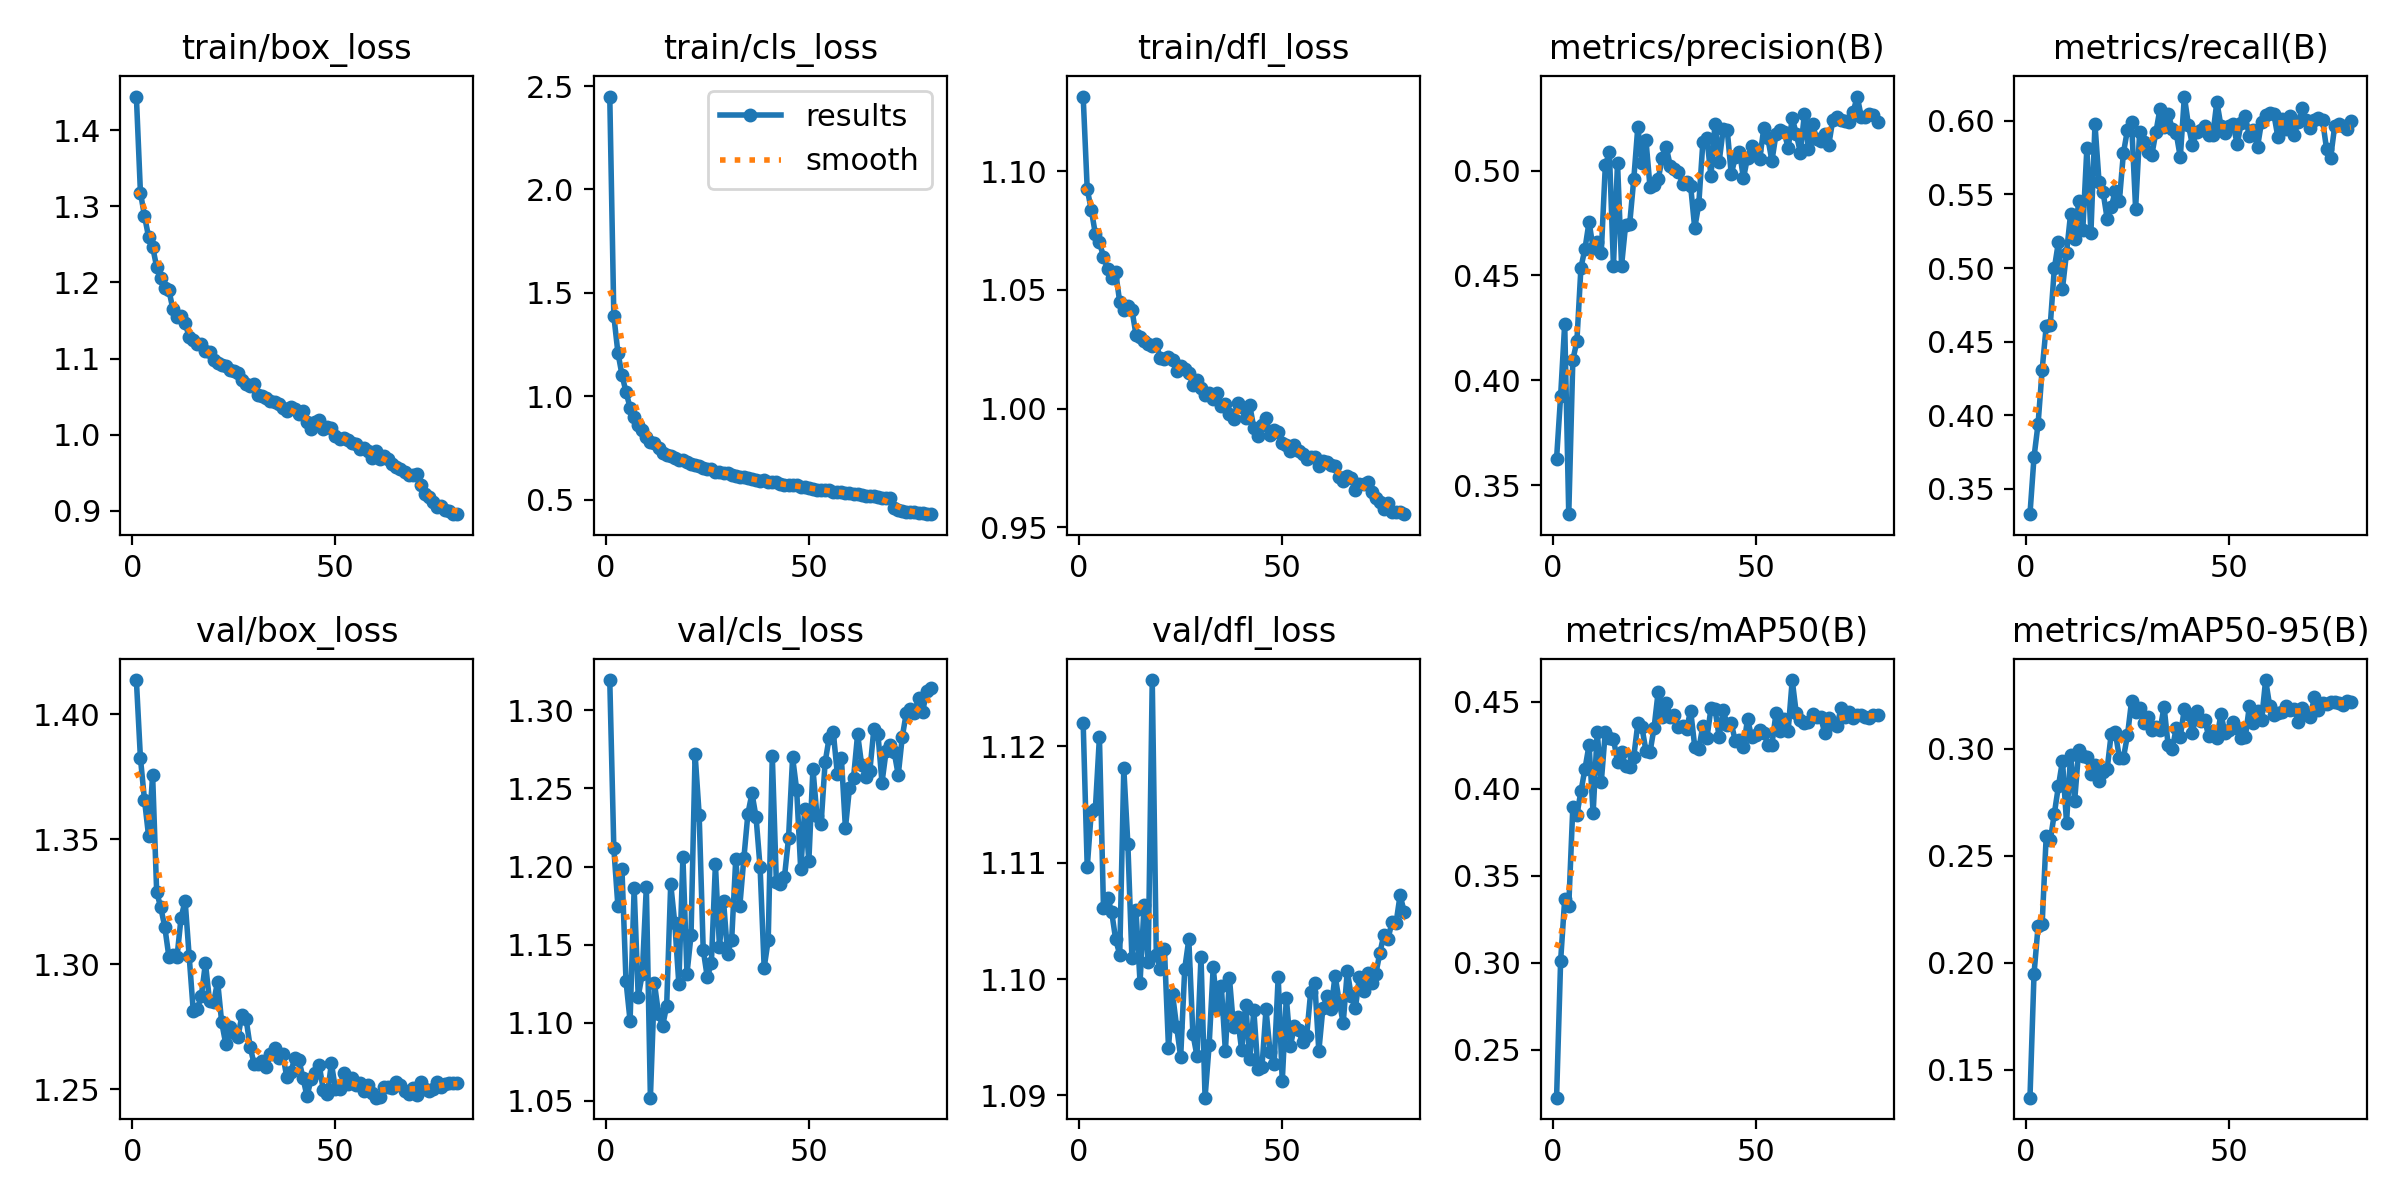

Values plotted in this chart, from the file beside it:
epoch, train/box_loss, train/cls_loss, train/dfl_loss, metrics/precision(B), metrics/recall(B), metrics/mAP50(B), metrics/mAP50-95(B), val/box_loss, val/cls_loss, val/dfl_loss, lr/pg0, lr/pg1, lr/pg2
1, 1.444, 2.449, 1.131, 0.3626, 0.3326, 0.2226, 0.1369, 1.414, 1.319, 1.122, 0.0002077, 0.0002077, 0.0002077
2, 1.318, 1.389, 1.092, 0.3926, 0.3716, 0.3012, 0.1949, 1.382, 1.212, 1.11, 0.0004109, 0.0004109, 0.0004109
3, 1.287, 1.212, 1.084, 0.4269, 0.3941, 0.3364, 0.2171, 1.366, 1.175, 1.114, 0.0006089, 0.0006089, 0.0006089
4, 1.26, 1.105, 1.074, 0.3361, 0.4309, 0.3326, 0.2182, 1.351, 1.198, 1.115, 0.0006018, 0.0006018, 0.0006018
5, 1.247, 1.02, 1.07, 0.4096, 0.4605, 0.3894, 0.2593, 1.375, 1.127, 1.121, 0.0005941, 0.0005941, 0.0005941
6, 1.22, 0.9458, 1.064, 0.4186, 0.4613, 0.3851, 0.2572, 1.329, 1.101, 1.106, 0.0005863, 0.0005863, 0.0005863
7, 1.206, 0.8981, 1.059, 0.4538, 0.4998, 0.3984, 0.2697, 1.323, 1.186, 1.107, 0.0005786, 0.0005786, 0.0005786
8, 1.192, 0.8618, 1.055, 0.4628, 0.5175, 0.4115, 0.2824, 1.315, 1.117, 1.106, 0.0005709, 0.0005709, 0.0005709
9, 1.19, 0.8367, 1.058, 0.4756, 0.486, 0.4251, 0.2944, 1.303, 1.131, 1.103, 0.0005631, 0.0005631, 0.0005631
10, 1.165, 0.805, 1.045, 0.4629, 0.5105, 0.3859, 0.2654, 1.304, 1.187, 1.102, 0.0005554, 0.0005554, 0.0005554
11, 1.155, 0.7797, 1.042, 0.4659, 0.5368, 0.4324, 0.2971, 1.303, 1.052, 1.118, 0.0005477, 0.0005477, 0.0005477
12, 1.156, 0.7755, 1.043, 0.4608, 0.5198, 0.4037, 0.2757, 1.319, 1.125, 1.112, 0.0005399, 0.0005399, 0.0005399
13, 1.147, 0.7512, 1.042, 0.5026, 0.5453, 0.4328, 0.2994, 1.325, 1.106, 1.102, 0.0005322, 0.0005322, 0.0005322
14, 1.129, 0.7247, 1.031, 0.5089, 0.5257, 0.4293, 0.2966, 1.303, 1.098, 1.106, 0.0005244, 0.0005244, 0.0005244
15, 1.124, 0.7165, 1.03, 0.4544, 0.5813, 0.4287, 0.2962, 1.281, 1.111, 1.1, 0.0005167, 0.0005167, 0.0005167
16, 1.119, 0.7138, 1.028, 0.5039, 0.5239, 0.4152, 0.288, 1.282, 1.189, 1.106, 0.000509, 0.000509, 0.000509
17, 1.119, 0.703, 1.027, 0.4547, 0.5978, 0.421, 0.2922, 1.287, 1.164, 1.101, 0.0005012, 0.0005012, 0.0005012
18, 1.11, 0.6943, 1.026, 0.4743, 0.5586, 0.4128, 0.2849, 1.3, 1.125, 1.126, 0.0004935, 0.0004935, 0.0004935
19, 1.109, 0.6917, 1.027, 0.4747, 0.5514, 0.4123, 0.289, 1.285, 1.206, 1.102, 0.0004858, 0.0004858, 0.0004858
20, 1.098, 0.6817, 1.021, 0.4959, 0.5335, 0.4183, 0.2905, 1.285, 1.131, 1.101, 0.000478, 0.000478, 0.000478
21, 1.095, 0.6713, 1.021, 0.5209, 0.5414, 0.4374, 0.307, 1.293, 1.156, 1.103, 0.0004703, 0.0004703, 0.0004703
22, 1.091, 0.6693, 1.022, 0.5037, 0.5524, 0.4353, 0.3076, 1.277, 1.272, 1.094, 0.0004626, 0.0004626, 0.0004626
23, 1.091, 0.6637, 1.02, 0.5147, 0.5457, 0.4218, 0.2958, 1.268, 1.233, 1.099, 0.0004548, 0.0004548, 0.0004548
24, 1.085, 0.6528, 1.016, 0.4922, 0.5781, 0.4209, 0.2958, 1.275, 1.147, 1.096, 0.0004471, 0.0004471, 0.0004471
25, 1.084, 0.6501, 1.018, 0.4934, 0.5941, 0.435, 0.3062, 1.273, 1.129, 1.093, 0.0004394, 0.0004394, 0.0004394
26, 1.081, 0.6509, 1.017, 0.4958, 0.5993, 0.4554, 0.3222, 1.271, 1.138, 1.101, 0.0004316, 0.0004316, 0.0004316
27, 1.072, 0.636, 1.015, 0.506, 0.5404, 0.4414, 0.317, 1.28, 1.201, 1.103, 0.0004239, 0.0004239, 0.0004239
28, 1.066, 0.6345, 1.01, 0.5112, 0.5927, 0.4491, 0.3188, 1.278, 1.149, 1.095, 0.0004162, 0.0004162, 0.0004162
29, 1.064, 0.6303, 1.012, 0.5022, 0.5855, 0.4414, 0.3121, 1.267, 1.178, 1.093, 0.0004084, 0.0004084, 0.0004084
30, 1.067, 0.63, 1.009, 0.5007, 0.5786, 0.4422, 0.3149, 1.26, 1.144, 1.102, 0.0004007, 0.0004007, 0.0004007
31, 1.052, 0.6192, 1.006, 0.4996, 0.577, 0.4352, 0.3086, 1.26, 1.153, 1.09, 0.000393, 0.000393, 0.000393
32, 1.051, 0.6138, 1.007, 0.4939, 0.5924, 0.4357, 0.3101, 1.261, 1.204, 1.094, 0.0003852, 0.0003852, 0.0003852
33, 1.048, 0.6091, 1.004, 0.4944, 0.6082, 0.4345, 0.3085, 1.259, 1.175, 1.101, 0.0003775, 0.0003775, 0.0003775
34, 1.044, 0.6091, 1.006, 0.4926, 0.5955, 0.4448, 0.3196, 1.264, 1.205, 1.097, 0.0003698, 0.0003698, 0.0003698
35, 1.043, 0.6049, 1.001, 0.4727, 0.605, 0.4242, 0.3019, 1.267, 1.234, 1.099, 0.000362, 0.000362, 0.000362
36, 1.04, 0.6016, 1.002, 0.484, 0.5948, 0.4227, 0.2999, 1.263, 1.247, 1.094, 0.0003543, 0.0003543, 0.0003543
37, 1.035, 0.5941, 0.9979, 0.5135, 0.5916, 0.436, 0.3096, 1.264, 1.232, 1.1, 0.0003466, 0.0003466, 0.0003466
38, 1.031, 0.5897, 0.9955, 0.5156, 0.5753, 0.429, 0.3056, 1.255, 1.199, 1.096, 0.0003388, 0.0003388, 0.0003388
39, 1.036, 0.5933, 1.002, 0.4974, 0.6166, 0.446, 0.3187, 1.257, 1.135, 1.097, 0.0003311, 0.0003311, 0.0003311
40, 1.034, 0.5868, 1.001, 0.5225, 0.5972, 0.4458, 0.3164, 1.262, 1.153, 1.094, 0.0003234, 0.0003234, 0.0003234
41, 1.027, 0.5835, 0.9962, 0.504, 0.5833, 0.4298, 0.3072, 1.262, 1.271, 1.098, 0.0003156, 0.0003156, 0.0003156
42, 1.031, 0.5836, 1.001, 0.5197, 0.5926, 0.4449, 0.3175, 1.255, 1.19, 1.093, 0.0003079, 0.0003079, 0.0003079
43, 1.016, 0.5764, 0.992, 0.5195, 0.594, 0.4368, 0.313, 1.247, 1.189, 1.097, 0.0003002, 0.0003002, 0.0003002
44, 1.008, 0.5692, 0.9883, 0.4983, 0.5962, 0.4375, 0.3133, 1.254, 1.193, 1.092, 0.0002924, 0.0002924, 0.0002924
45, 1.017, 0.569, 0.9931, 0.5066, 0.5903, 0.4272, 0.3059, 1.256, 1.218, 1.092, 0.0002847, 0.0002847, 0.0002847
46, 1.02, 0.5716, 0.9961, 0.5091, 0.5905, 0.428, 0.308, 1.26, 1.27, 1.097, 0.0002769, 0.0002769, 0.0002769
47, 1.008, 0.5691, 0.989, 0.4965, 0.613, 0.4237, 0.3049, 1.25, 1.249, 1.094, 0.0002692, 0.0002692, 0.0002692
48, 1.011, 0.5639, 0.9909, 0.5063, 0.5967, 0.4399, 0.3161, 1.248, 1.198, 1.093, 0.0002615, 0.0002615, 0.0002615
49, 1.009, 0.5608, 0.9904, 0.5119, 0.5916, 0.4299, 0.3073, 1.26, 1.237, 1.1, 0.0002538, 0.0002538, 0.0002538
50, 0.9985, 0.5563, 0.9854, 0.5099, 0.5967, 0.4309, 0.3087, 1.25, 1.204, 1.091, 0.000246, 0.000246, 0.000246
51, 0.9951, 0.5515, 0.9849, 0.5057, 0.5977, 0.4339, 0.3124, 1.25, 1.263, 1.098, 0.0002383, 0.0002383, 0.0002383
52, 0.9954, 0.5489, 0.9823, 0.5203, 0.5841, 0.4321, 0.3096, 1.256, 1.232, 1.094, 0.0002305, 0.0002305, 0.0002305
53, 0.9938, 0.5495, 0.9849, 0.5155, 0.5988, 0.4251, 0.3051, 1.252, 1.227, 1.096, 0.0002228, 0.0002228, 0.0002228
54, 0.9896, 0.5489, 0.982, 0.5047, 0.6032, 0.4252, 0.3054, 1.255, 1.267, 1.096, 0.0002151, 0.0002151, 0.0002151
55, 0.9881, 0.5449, 0.9811, 0.5173, 0.5895, 0.4432, 0.3199, 1.252, 1.282, 1.095, 0.0002073, 0.0002073, 0.0002073
56, 0.9808, 0.5368, 0.9789, 0.5195, 0.5935, 0.4329, 0.3118, 1.253, 1.286, 1.095, 0.0001996, 0.0001996, 0.0001996
57, 0.9823, 0.5369, 0.9798, 0.5186, 0.5822, 0.4398, 0.3175, 1.249, 1.259, 1.099, 0.0001919, 0.0001919, 0.0001919
58, 0.9791, 0.5362, 0.9798, 0.5108, 0.5994, 0.4333, 0.3133, 1.252, 1.27, 1.1, 0.0001841, 0.0001841, 0.0001841
59, 0.9696, 0.5305, 0.9759, 0.525, 0.6041, 0.4623, 0.3321, 1.248, 1.224, 1.094, 0.0001764, 0.0001764, 0.0001764
60, 0.9784, 0.5326, 0.9781, 0.5177, 0.6054, 0.4431, 0.32, 1.247, 1.25, 1.097, 0.0001687, 0.0001687, 0.0001687
... 20 more rows
